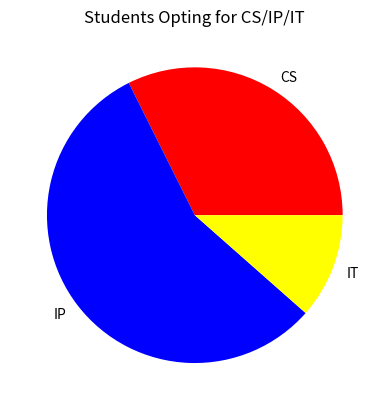

Recreate this plot in Python.
# Day 96 of 100 days of coding challenge
# Program to create a pie chart
import matplotlib.pyplot as plt
subjects = ["CS","IP","IT"]
students = [45,78,16]
plt.pie(students,colors=["red","blue","yellow"],labels=subjects)
plt.title("Students Opting for CS/IP/IT")
plt.show()

